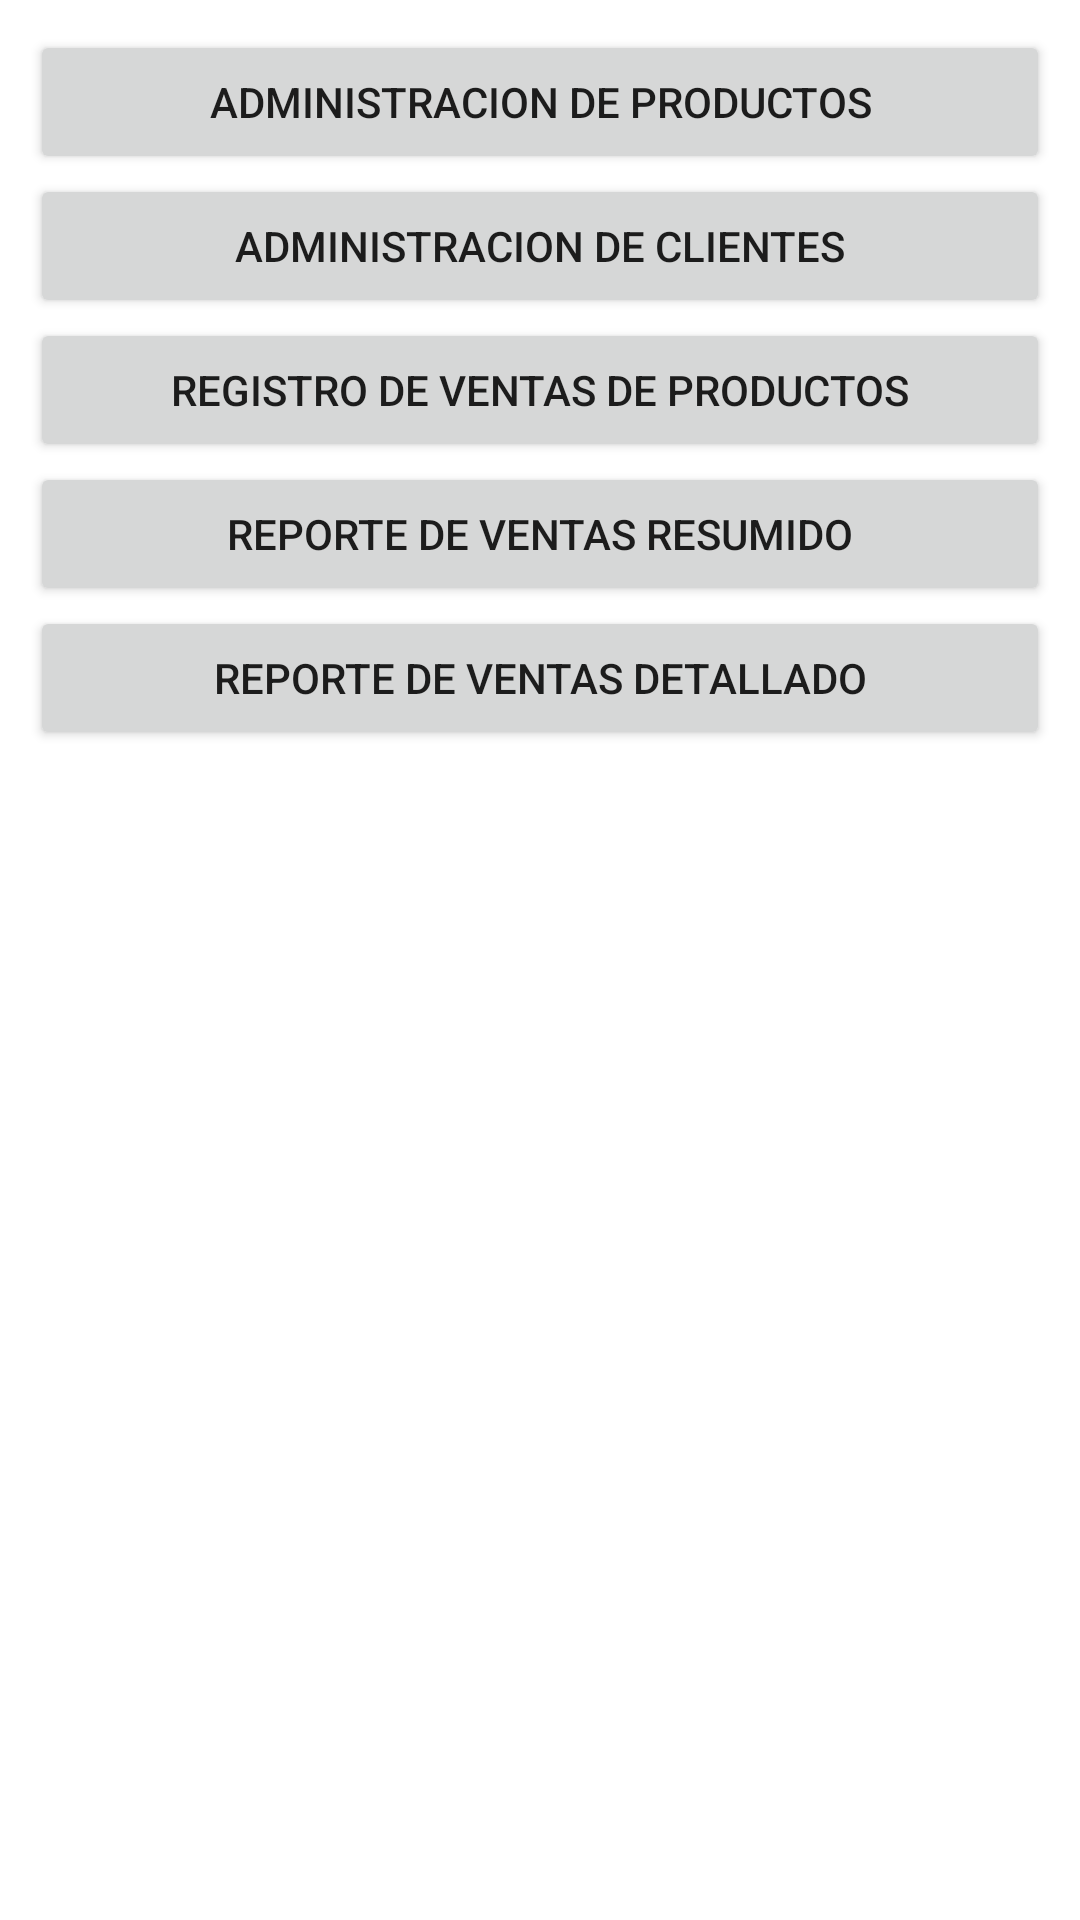

Layout XML and referenced resources for this Android screen:
<!-- AndroidManifest.xml: application theme Theme.SegundoFinal -->
<!-- res/layout/activity_main.xml -->
<?xml version="1.0" encoding="utf-8"?>
<androidx.appcompat.widget.LinearLayoutCompat xmlns:android="http://schemas.android.com/apk/res/android"
    xmlns:tools="http://schemas.android.com/tools"
    android:layout_width="match_parent"
    android:layout_height="match_parent"
    android:orientation="vertical"
    android:padding="10dp"
    tools:context=".MainActivity">

    <Button
        android:id="@+id/button_productos"
        android:layout_width="match_parent"
        android:layout_height="wrap_content"
        android:text="@string/administracion_de_productos" />

    <Button
        android:id="@+id/button_clientes"
        android:layout_width="match_parent"
        android:layout_height="wrap_content"
        android:text="@string/administracion_de_clientes" />

    <Button
        android:id="@+id/button_ventas"
        android:layout_width="match_parent"
        android:layout_height="wrap_content"
        android:text="@string/registro_de_ventas_de_productos" />

    <Button
        android:id="@+id/button_reporte_ventas"
        android:layout_width="match_parent"
        android:layout_height="wrap_content"
        android:text="@string/reporte_de_ventas_resumido" />

    <Button
        android:id="@+id/button_ventas_detallado"
        android:layout_width="match_parent"
        android:layout_height="wrap_content"
        android:text="@string/reporte_de_ventas_detallado" />

</androidx.appcompat.widget.LinearLayoutCompat>
<!-- resources referenced by this layout -->
<resources>
  <string name="administracion_de_clientes">Administracion de clientes</string>
  <string name="administracion_de_productos">Administracion de Productos</string>
  <string name="registro_de_ventas_de_productos">Registro de ventas de productos</string>
  <string name="reporte_de_ventas_detallado">Reporte de ventas detallado</string>
  <string name="reporte_de_ventas_resumido">Reporte de ventas resumido</string>
  <style name="Theme.SegundoFinal" parent="Theme.MaterialComponents.DayNight.DarkActionBar">
          
          <item name="colorPrimary">@color/purple_500</item>
          <item name="colorPrimaryVariant">@color/purple_700</item>
          <item name="colorOnPrimary">@color/white</item>
          
          <item name="colorSecondary">@color/teal_200</item>
          <item name="colorSecondaryVariant">@color/teal_700</item>
          <item name="colorOnSecondary">@color/black</item>
          
          <item name="android:statusBarColor" tools:targetApi="l">?attr/colorPrimaryVariant</item>
          
      </style>
  <!-- not gathered from this repository: default colours our renderer supplied (Android Studio template values) -->
  <color name="purple_500">#FF6200EE</color>
  <color name="purple_700">#FF3700B3</color>
  <color name="teal_200">#FF03DAC5</color>
  <color name="teal_700">#FF018786</color>
  <color name="black">#FF000000</color>
  <color name="white">#FFFFFFFF</color>
</resources>
